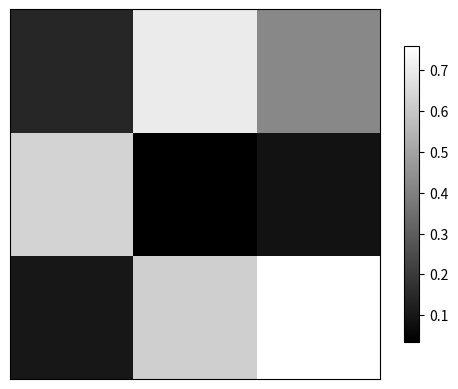

Reproduce this figure in Python.
# image 图片
import matplotlib.pyplot as plt
import numpy as np

a = np.random.rand(9).reshape(3, 3)
# print(a)

# interpolation：插补，origin：表示是否上下反过来，可选参数为 upper、lower
plt.imshow(a, interpolation='nearest', cmap='gray', origin='lower')
# 图示说明，长度变为原来 0.8 倍
plt.colorbar(shrink=0.8)


plt.xticks([])
plt.yticks([])
plt.show()
